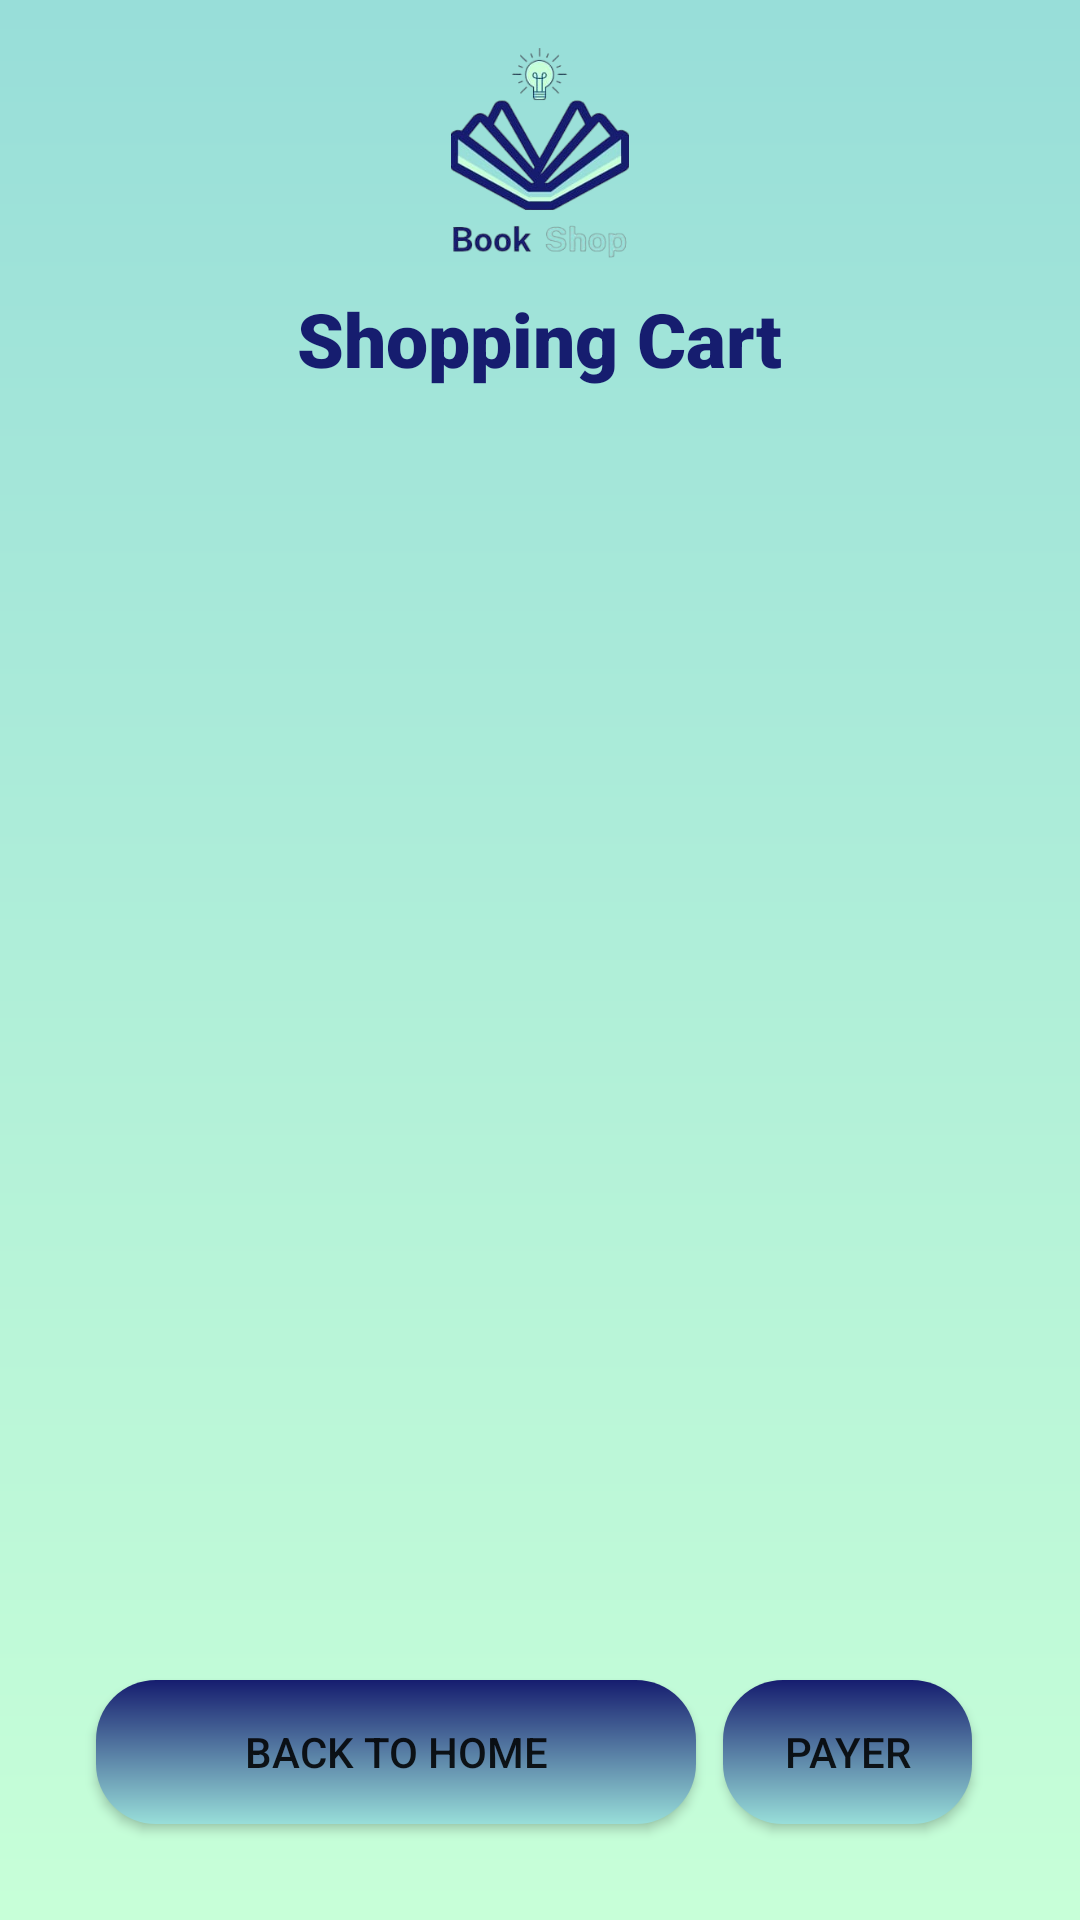

Android layout source for this screen:
<!-- AndroidManifest.xml: application theme Theme.BookShop -->
<!-- res/layout/activity_cart.xml -->
<RelativeLayout xmlns:android="http://schemas.android.com/apk/res/android"
    android:layout_width="match_parent"
    android:layout_height="match_parent"
    android:background="@drawable/background_cart"
    android:padding="16dp">

    <ImageView
        android:id="@+id/imageViewLogo"
        android:layout_width="70dp"
        android:layout_height="70dp"
        android:layout_centerHorizontal="true"
        android:src="@drawable/logo_nbg"
        android:visibility="visible" />

    <TextView
        android:id="@+id/tvcarttitle"
        android:layout_width="wrap_content"
        android:layout_height="wrap_content"
        android:layout_centerHorizontal="true"
        android:layout_marginTop="80dp"
        android:layout_marginBottom="50dp"
        android:fontFamily="sans-serif-black"
        android:text="Shopping Cart"
        android:textColor="@color/Bleu"
        android:textSize="25sp"
        android:textStyle="bold" />

    <ListView
        android:id="@+id/listviewcart"
        android:layout_width="match_parent"
        android:layout_height="match_parent"
        android:layout_below="@+id/tvcarttitle"
        android:layout_marginTop="15dp"
        android:layout_marginBottom="90dp"
        android:divider="#000000"
        android:dividerHeight="1dp"
        android:visibility="gone" />


    <TextView
        android:id="@+id/tvemptycart"
        android:layout_width="wrap_content"
        android:layout_height="wrap_content"
        android:layout_below="@id/tvcarttitle"
        android:layout_marginTop="60dp"
        android:layout_centerHorizontal="true"
        android:visibility="gone"
        android:text="You don't have any books in your cart." />

    <Button
        android:id="@+id/btncacktohome"
        android:layout_width="200dp"
        android:layout_height="wrap_content"
        android:layout_alignParentStart="true"
        android:layout_alignParentBottom="true"
        android:layout_marginStart="16dp"
        android:layout_marginBottom="16dp"
        android:background="@drawable/button_card"
        android:text="Back to Home" />

    <Button
        android:id="@+id/btnPayer"
        android:layout_width="150dp"
        android:layout_height="wrap_content"
        android:layout_alignParentEnd="true"
        android:layout_alignParentBottom="true"
        android:layout_marginStart="9dp"
        android:layout_marginEnd="20dp"
        android:layout_marginBottom="16dp"
        android:layout_toEndOf="@+id/btncacktohome"
        android:background="@drawable/button_card"
        android:text="Payer" />


</RelativeLayout>
<!-- resources referenced by this layout -->
<resources>
  <color name="Bleu">#161D6F</color>
  <!-- drawable background_cart (drawable) -->
  <?xml version="1.0" encoding="utf-8"?>
  <shape xmlns:android="http://schemas.android.com/apk/res/android">
      <gradient
          android:startColor="@color/vertDark"
          android:endColor="@color/vertLight"
          android:angle="270" />
  </shape>
  <!-- drawable button_card (drawable) -->
  <?xml version="1.0" encoding="utf-8"?>
  <shape xmlns:android="http://schemas.android.com/apk/res/android">
      <gradient
          android:startColor="@color/Bleu"
          android:endColor="@color/vertDark"
          android:angle="500" />
      <corners android:radius="20dp" />
  </shape>
  <!-- drawable logo_nbg: png bitmap (drawable, 69400 bytes) -->
  <style name="Theme.BookShop" parent="Base.Theme.BookShop" />
  <color name="vertDark">#98DED9</color>
  <color name="vertLight">#C7FFD8</color>
  <style name="Base.Theme.BookShop" parent="Theme.AppCompat.Light.NoActionBar">
  
  
      </style>
</resources>
